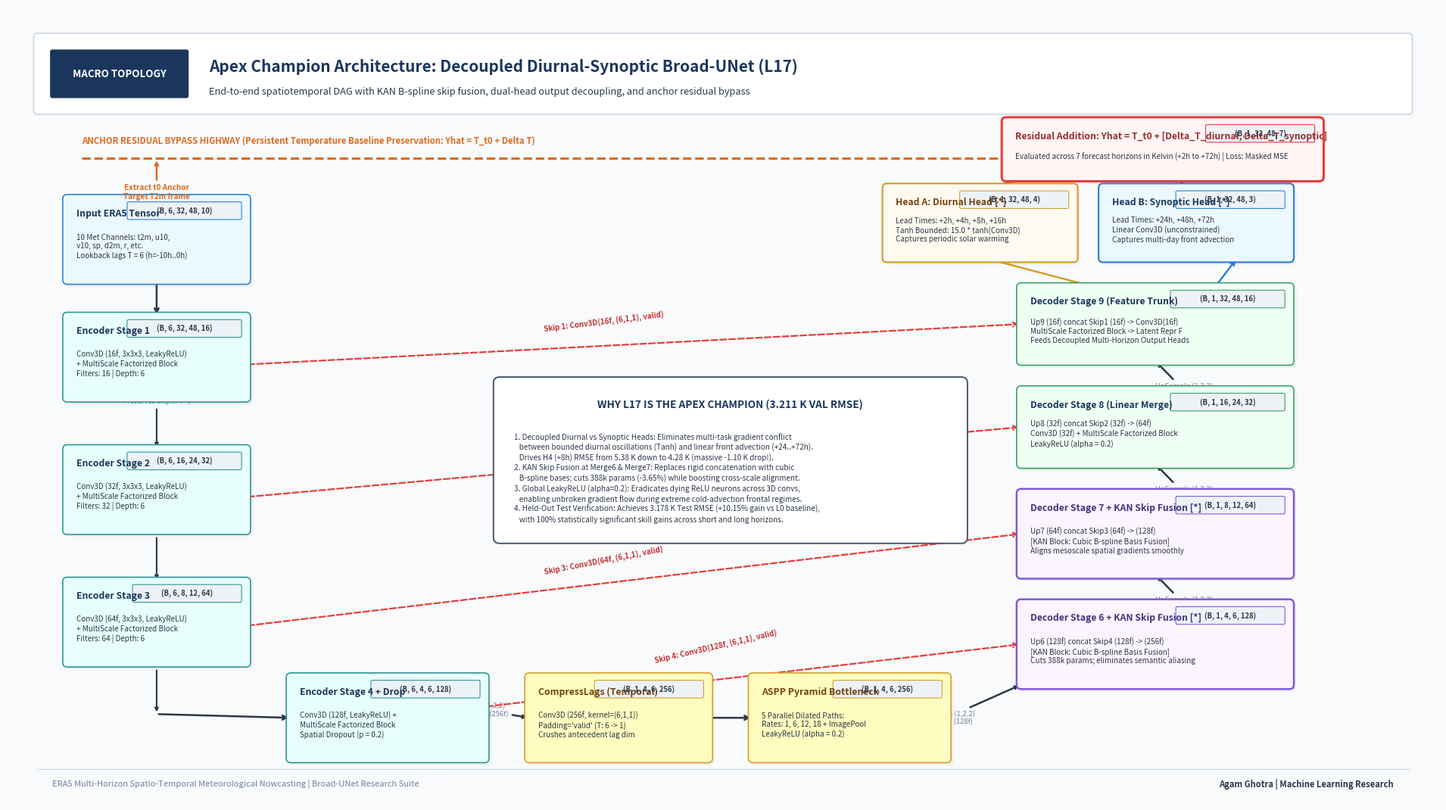
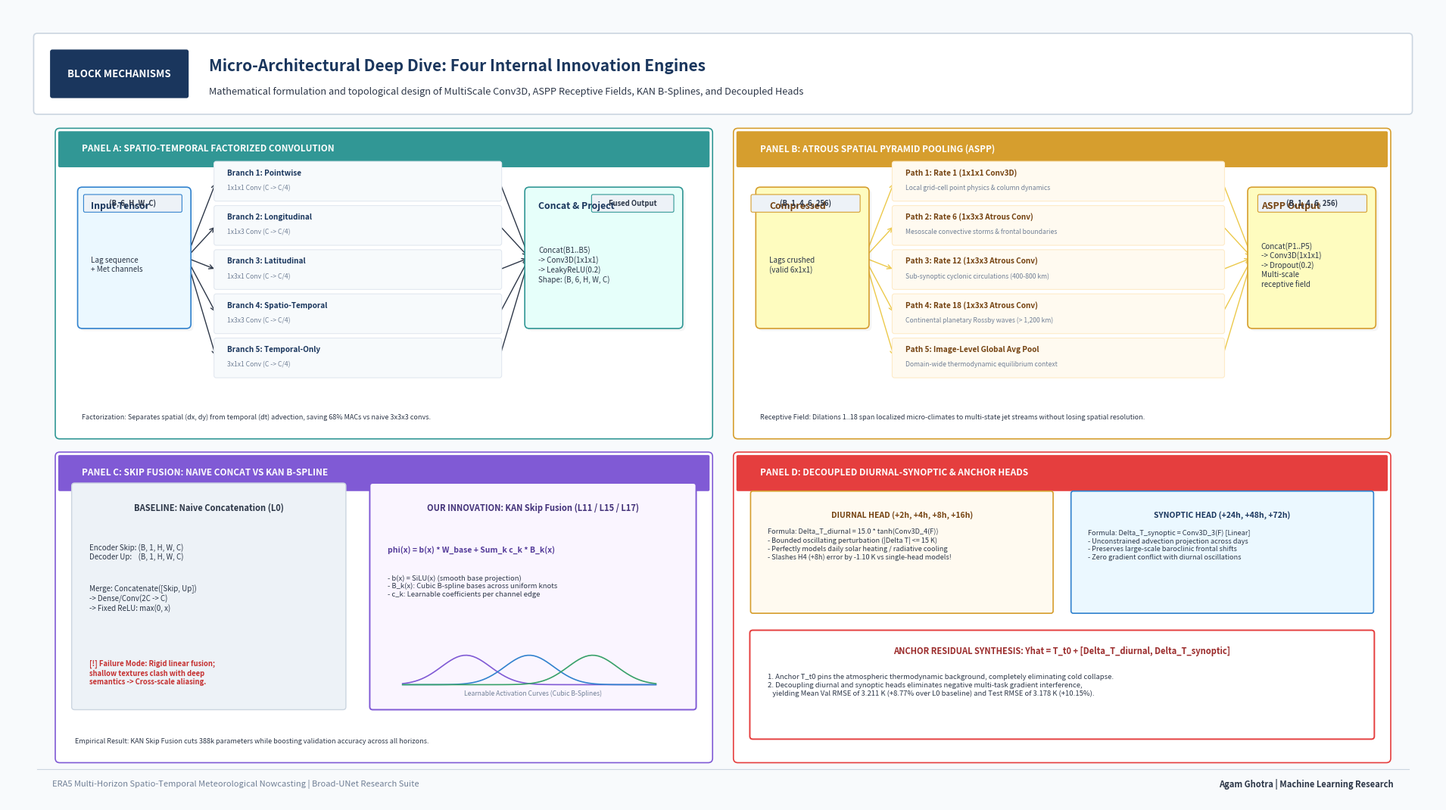
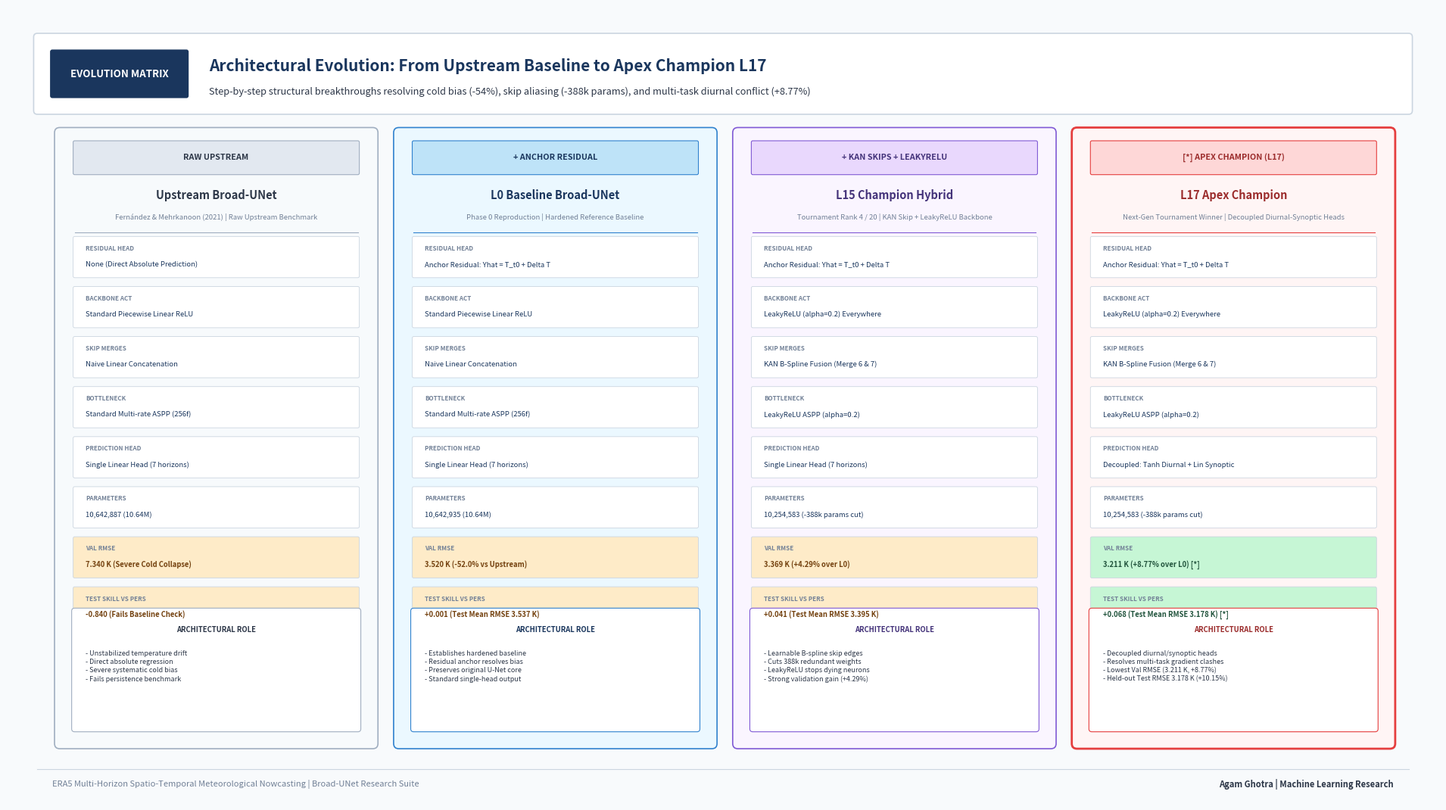
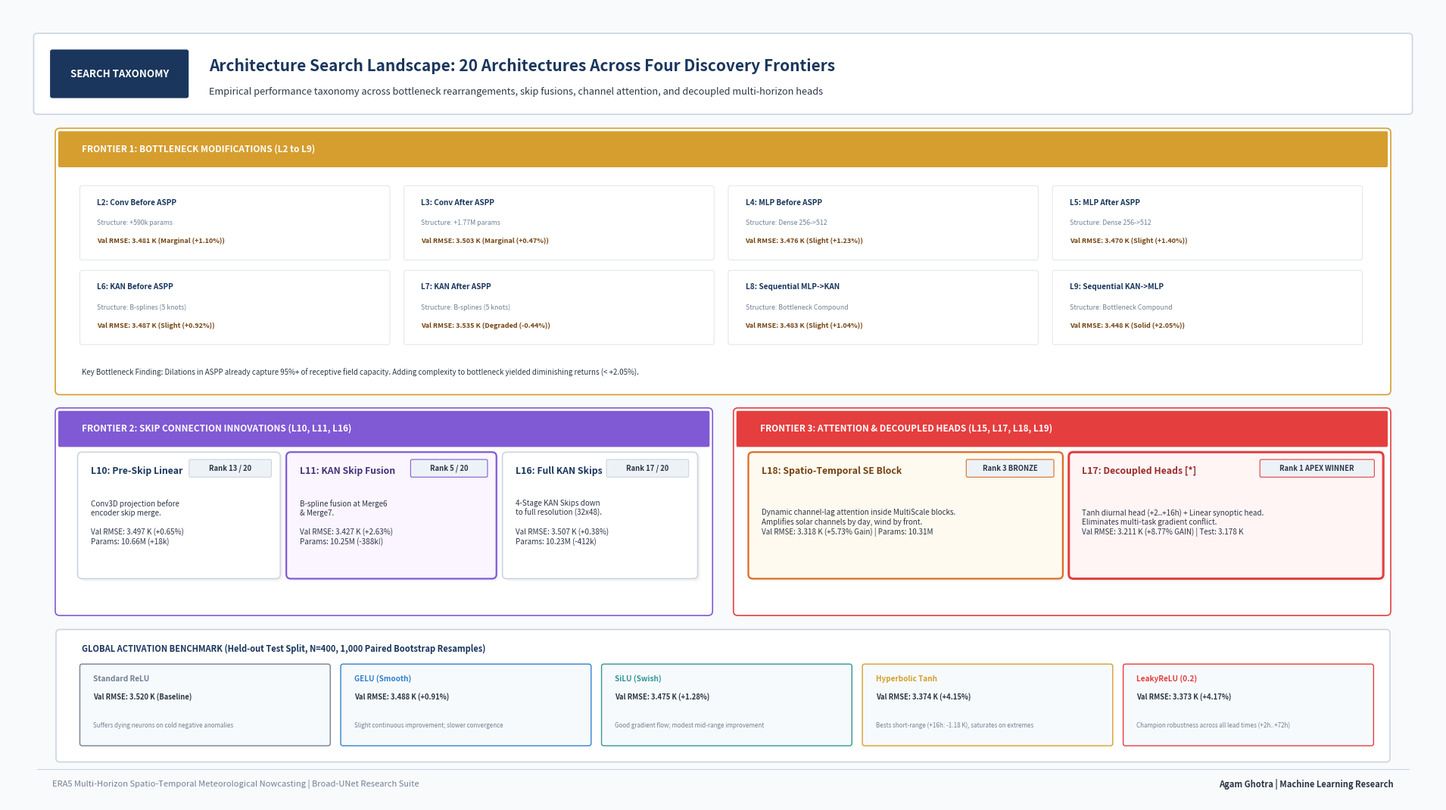

Recreate these plots in Python, in order.
"""
scripts/generate_presentation_graphs.py
======================================
Publication-Grade Presentation Architecture Visualizer for Broad-UNet & Derivatives.

Generates 4 high-resolution, 16:9 widescreen presentation slides for TA / Academic presentations:
1. 1_broad_unet_macro_architecture_16x9.png
   - Master macro-architecture diagram of the Apex Champion Model:
     L17: Decoupled Diurnal-Synoptic Broad-UNet with KAN Skip Fusion.
   - Shows tensor flow from (B, 6, 32, 48, 10) to (B, 1, 32, 48, 7), 4 skip highways,
     decoupled prediction heads (Tanh diurnal vs Linear synoptic), and anchor residual bypass.
2. 2_internal_block_mechanisms_deepdive.png
   - Deep-dive 4-panel breakdown:
     * Panel A: Spatio-Temporal Factorized MultiScale 3D Convolution Block (5 parallel branches).
     * Panel B: Atrous Spatial Pyramid Pooling (ASPP) Multi-Rate Receptive Field Bottleneck.
     * Panel C: Skip Connection Fusion: Naive Concatenation (L0) vs KAN B-Spline Fusion (L11/L15/L17).
     * Panel D: Decoupled Multi-Horizon & Anchor Residual Mechanics (Diurnal Tanh vs Synoptic Linear).
3. 3_architectural_evolution_comparison.png
   - Side-by-side comparative evolution: Upstream Baseline vs L0 Hardened Baseline vs L15 Hybrid vs L17 Apex Champion.
4. 4_layer_rearrangement_search_taxonomy.png
   - Comprehensive landscape map of all 20 architectures (L0 to L19) and global activation benchmarks.

Uses pure Python (Matplotlib & NumPy only).
"""

import sys
import os
from pathlib import Path
import numpy as np
import matplotlib.pyplot as plt
import matplotlib.patches as patches
import matplotlib.lines as lines

# Palette definition
C_NAVY = "#1a365d"
C_SLATE = "#2d3748"
C_MUTED = "#718096"
C_LIGHT_BG = "#f7fafc"
C_CARD_BG = "#ffffff"
C_CARD_BORDER = "#cbd5e0"

# Component colors
C_INPUT = "#ebf8ff"
C_INPUT_BORDER = "#3182ce"
C_ENC = "#e6fffa"
C_ENC_BORDER = "#319795"
C_BOT = "#fefcbf"
C_BOT_BORDER = "#d69e2e"
C_DEC = "#f0fff4"
C_DEC_BORDER = "#38a169"
C_KAN = "#faf5ff"
C_KAN_BORDER = "#805ad5"
C_ANCHOR = "#fffaf0"
C_ANCHOR_BORDER = "#dd6b20"
C_HEAD = "#fff5f5"
C_HEAD_BORDER = "#e53e3e"


def setup_slide_figure(title: str, subtitle: str, slide_badge: str = "SLIDE"):
    """
    Creates a standard 16:9 widescreen canvas with header banner and footer branding.
    """
    fig, ax = plt.subplots(figsize=(19.2, 10.8), dpi=300)
    fig.patch.set_facecolor("#f8fafc")
    ax.set_facecolor("#f8fafc")
    ax.axis("off")
    ax.set_xlim(0, 192)
    ax.set_ylim(0, 108)

    # Top Header Banner
    header_box = patches.FancyBboxPatch((4, 94), 184, 10, boxstyle="round,pad=0.5",
                                        facecolor=C_CARD_BG, edgecolor=C_CARD_BORDER, linewidth=1.2, zorder=2)
    ax.add_patch(header_box)

    # Slide Badge
    badge_box = patches.FancyBboxPatch((6, 96), 18, 6, boxstyle="round,pad=0.3",
                                       facecolor=C_NAVY, edgecolor="none", zorder=3)
    ax.add_patch(badge_box)
    ax.text(15, 99, slide_badge, ha="center", va="center", fontsize=9.5, fontweight="bold", color="#ffffff", zorder=4)

    # Title & Subtitle
    ax.text(27, 100, title, ha="left", va="center", fontsize=15.0, fontweight="bold", color=C_NAVY, zorder=4)
    ax.text(27, 96.5, subtitle, ha="left", va="center", fontsize=9.2, fontstyle="italic", color=C_SLATE, zorder=4)

    # Footer Banner
    ax.text(6, 2.5, "ERA5 Multi-Horizon Spatio-Temporal Meteorological Nowcasting | Broad-UNet Research Suite",
            ha="left", va="center", fontsize=8, color=C_MUTED)
    ax.text(186, 2.5, "Agam Ghotra | Machine Learning Research",
            ha="right", va="center", fontsize=8, fontweight="bold", color=C_SLATE)
    ax.plot([4, 188], [4.5, 4.5], color=C_CARD_BORDER, lw=0.8)

    return fig, ax


def draw_styled_box(ax, x, y, w, h, title, subtitle="", tag="", bg_color=C_CARD_BG, border_color=C_CARD_BORDER,
                    title_color=C_SLATE, lw=1.2, radius=0.6, zorder=5):
    """
    Draws a presentation card with title, description, and optional tensor tag chip.
    """
    shadow = patches.FancyBboxPatch((x + 0.35, y - 0.35), w, h, boxstyle=f"round,pad={radius}",
                                    facecolor="#000000", alpha=0.04, edgecolor="none", zorder=zorder-1)
    ax.add_patch(shadow)

    card = patches.FancyBboxPatch((x, y), w, h, boxstyle=f"round,pad={radius}",
                                  facecolor=bg_color, edgecolor=border_color, linewidth=lw, zorder=zorder)
    ax.add_patch(card)

    if tag:
        pill_w = len(tag) * 0.72 + 2.0
        pill_h = 2.0
        pill_x = x + w - pill_w - 0.8
        pill_y = y + h - pill_h - 0.6
        pill = patches.FancyBboxPatch((pill_x, pill_y), pill_w, pill_h, boxstyle="round,pad=0.2",
                                      facecolor="#edf2f7", edgecolor=border_color, linewidth=0.8, zorder=zorder+1)
        ax.add_patch(pill)
        ax.text(pill_x + pill_w/2, pill_y + pill_h/2, tag, ha="center", va="center",
                fontsize=6.8, fontweight="bold", color=C_SLATE, zorder=zorder+2)

    ax.text(x + 1.2, y + h - 2.0, title, ha="left", va="center",
            fontsize=8.8, fontweight="bold", color=title_color, zorder=zorder+1)

    if subtitle:
        ax.text(x + 1.2, y + (h - 2.0)/2, subtitle, ha="left", va="center",
                fontsize=7.1, color=C_SLATE, linespacing=1.22, zorder=zorder+1)


# ==============================================================================
# SLIDE 1: Master Macro-Architecture Graph of Apex Champion Model (L17)
# ==============================================================================
def generate_slide_1_macro_architecture(output_path: Path):
    """
    Generates Slide 1: 16:9 Widescreen Master Computational Graph for Apex Champion Model L17.
    """
    fig, ax = setup_slide_figure(
        title="Apex Champion Architecture: Decoupled Diurnal-Synoptic Broad-UNet (L17)",
        subtitle="End-to-end spatiotemporal DAG with KAN B-spline skip fusion, dual-head output decoupling, and anchor residual bypass",
        slide_badge="MACRO TOPOLOGY"
    )

    # 1. ANCHOR RESIDUAL HIGHWAY (Across the top)
    ax.text(10, 89.5, "ANCHOR RESIDUAL BYPASS HIGHWAY (Persistent Temperature Baseline Preservation: Yhat = T_t0 + Delta T)",
            fontsize=8.2, fontweight="bold", color=C_ANCHOR_BORDER)
    highway_line = lines.Line2D([10, 172], [87.5, 87.5], color=C_ANCHOR_BORDER, lw=2.2, linestyle="--", zorder=3)
    ax.add_line(highway_line)
    # Arrow into final addition head
    ax.annotate("", xy=(172, 85), xytext=(172, 87.5),
                arrowprops=dict(arrowstyle="->", lw=2.2, color=C_ANCHOR_BORDER), zorder=4)

    # 2. INPUT WINDOW
    draw_styled_box(
        ax, 8, 71, 24, 11,
        title="Input ERA5 Tensor",
        subtitle="10 Met Channels: t2m, u10,\nv10, sp, d2m, r, etc.\nLookback lags T = 6 (h=-10h..0h)",
        tag="(B, 6, 32, 48, 10)",
        bg_color=C_INPUT, border_color=C_INPUT_BORDER, title_color=C_NAVY
    )

    # Anchor extraction callout
    ax.annotate("Extract t0 Anchor\nTarget T2m frame", xy=(20, 87.5), xytext=(20, 82),
                arrowprops=dict(arrowstyle="->", lw=1.8, color=C_ANCHOR_BORDER),
                ha="center", fontsize=7.2, fontweight="bold", color=C_ANCHOR_BORDER, zorder=6)

    # Downward arrow to Encoder 1
    ax.annotate("", xy=(20, 66), xytext=(20, 71),
                arrowprops=dict(arrowstyle="->", lw=1.8, color=C_SLATE), zorder=4)

    # 3. ENCODER STAGES
    # Stage 1
    draw_styled_box(
        ax, 8, 55, 24, 11,
        title="Encoder Stage 1",
        subtitle="Conv3D (16f, 3x3x3, LeakyReLU)\n+ MultiScale Factorized Block\nFilters: 16 | Depth: 6",
        tag="(B, 6, 32, 48, 16)",
        bg_color=C_ENC, border_color=C_ENC_BORDER, title_color=C_NAVY
    )
    # Pool 1
    ax.annotate("MaxPool3D (1,2,2)\nPreserves Depth T=6", xy=(20, 48), xytext=(20, 55),
                arrowprops=dict(arrowstyle="->", lw=1.5, color=C_SLATE),
                ha="center", va="center", fontsize=6.8, color=C_MUTED, zorder=4)

    # Stage 2
    draw_styled_box(
        ax, 8, 37, 24, 11,
        title="Encoder Stage 2",
        subtitle="Conv3D (32f, 3x3x3, LeakyReLU)\n+ MultiScale Factorized Block\nFilters: 32 | Depth: 6",
        tag="(B, 6, 16, 24, 32)",
        bg_color=C_ENC, border_color=C_ENC_BORDER, title_color=C_NAVY
    )
    # Pool 2
    ax.annotate("MaxPool3D (1,2,2)", xy=(20, 30), xytext=(20, 37),
                arrowprops=dict(arrowstyle="->", lw=1.5, color=C_SLATE),
                ha="center", va="center", fontsize=6.8, color=C_MUTED, zorder=4)

    # Stage 3
    draw_styled_box(
        ax, 8, 19, 24, 11,
        title="Encoder Stage 3",
        subtitle="Conv3D (64f, 3x3x3, LeakyReLU)\n+ MultiScale Factorized Block\nFilters: 64 | Depth: 6",
        tag="(B, 6, 8, 12, 64)",
        bg_color=C_ENC, border_color=C_ENC_BORDER, title_color=C_NAVY
    )
    # Pool 3
    ax.annotate("MaxPool3D (1,2,2)", xy=(20, 12), xytext=(20, 19),
                arrowprops=dict(arrowstyle="->", lw=1.5, color=C_SLATE),
                ha="center", va="center", fontsize=6.8, color=C_MUTED, zorder=4)

    # Stage 4
    draw_styled_box(
        ax, 38, 6, 26, 11,
        title="Encoder Stage 4 + Drop",
        subtitle="Conv3D (128f, LeakyReLU) +\nMultiScale Factorized Block\nSpatial Dropout (p = 0.2)",
        tag="(B, 6, 4, 6, 128)",
        bg_color=C_ENC, border_color=C_ENC_BORDER, title_color=C_NAVY
    )
    ax.annotate("", xy=(38, 11.5), xytext=(20, 12),
                arrowprops=dict(arrowstyle="->", lw=1.8, color=C_SLATE), zorder=4)

    # 4. BOTTLENECK TRANSITION & ASPP
    draw_styled_box(
        ax, 70, 6, 24, 11,
        title="CompressLags (Temporal)",
        subtitle="Conv3D (256f, kernel=(6,1,1))\nPadding='valid' (T: 6 -> 1)\nCrushes antecedent lag dim",
        tag="(B, 1, 4, 6, 256)",
        bg_color=C_BOT, border_color=C_BOT_BORDER, title_color="#744210"
    )
    ax.annotate("Pool4 (1,2,2)\n+ Conv5 (256f)", xy=(70, 11.5), xytext=(64, 11.5),
                arrowprops=dict(arrowstyle="->", lw=1.8, color=C_SLATE),
                ha="center", va="bottom", fontsize=6.8, color=C_MUTED, zorder=4)

    # ASPP Bottleneck
    draw_styled_box(
        ax, 100, 6, 26, 11,
        title="ASPP Pyramid Bottleneck",
        subtitle="5 Parallel Dilated Paths:\nRates: 1, 6, 12, 18 + ImagePool\nLeakyReLU (alpha = 0.2)",
        tag="(B, 1, 4, 6, 256)",
        bg_color=C_BOT, border_color=C_BOT_BORDER, title_color="#744210"
    )
    ax.annotate("", xy=(100, 11.5), xytext=(94, 11.5),
                arrowprops=dict(arrowstyle="->", lw=1.8, color=C_SLATE), zorder=4)

    # 5. DECODER STAGES
    ax.annotate("UpSample (1,2,2)\n+ Conv3D (128f)", xy=(136, 16), xytext=(126, 11.5),
                arrowprops=dict(arrowstyle="->", lw=1.8, color=C_SLATE),
                ha="center", va="center", fontsize=6.8, color=C_MUTED, zorder=4)

    # Decoder Stage 6 (KAN Skip Fusion)
    draw_styled_box(
        ax, 136, 16, 36, 11,
        title="Decoder Stage 6 + KAN Skip Fusion [*]",
        subtitle="Up6 (128f) concat Skip4 (128f) -> (256f)\n"
                 "[KAN Block: Cubic B-spline Basis Fusion]\n"
                 "Cuts 388k params; eliminates semantic aliasing",
        tag="(B, 1, 4, 6, 128)",
        bg_color=C_KAN, border_color=C_KAN_BORDER, title_color="#44337a", lw=1.8
    )

    # Up to Decoder Stage 7
    ax.annotate("UpSample (1,2,2)\n+ Conv3D (64f)", xy=(154, 31), xytext=(154, 27),
                arrowprops=dict(arrowstyle="->", lw=1.8, color=C_SLATE),
                ha="left", va="center", fontsize=6.8, color=C_MUTED, zorder=4)

    # Decoder Stage 7 (KAN Skip Fusion)
    draw_styled_box(
        ax, 136, 31, 36, 11,
        title="Decoder Stage 7 + KAN Skip Fusion [*]",
        subtitle="Up7 (64f) concat Skip3 (64f) -> (128f)\n"
                 "[KAN Block: Cubic B-spline Basis Fusion]\n"
                 "Aligns mesoscale spatial gradients smoothly",
        tag="(B, 1, 8, 12, 64)",
        bg_color=C_KAN, border_color=C_KAN_BORDER, title_color="#44337a", lw=1.8
    )

    # Up to Decoder Stage 8
    ax.annotate("UpSample (1,2,2)\n+ Conv3D (32f)", xy=(154, 46), xytext=(154, 42),
                arrowprops=dict(arrowstyle="->", lw=1.8, color=C_SLATE),
                ha="left", va="center", fontsize=6.8, color=C_MUTED, zorder=4)

    # Decoder Stage 8
    draw_styled_box(
        ax, 136, 46, 36, 10,
        title="Decoder Stage 8 (Linear Merge)",
        subtitle="Up8 (32f) concat Skip2 (32f) -> (64f)\nConv3D (32f) + MultiScale Factorized Block\nLeakyReLU (alpha = 0.2)",
        tag="(B, 1, 16, 24, 32)",
        bg_color=C_DEC, border_color=C_DEC_BORDER, title_color=C_NAVY
    )

    # Up to Decoder Stage 9
    ax.annotate("UpSample (1,2,2)\n+ Conv3D (16f)", xy=(154, 60), xytext=(154, 56),
                arrowprops=dict(arrowstyle="->", lw=1.8, color=C_SLATE),
                ha="left", va="center", fontsize=6.8, color=C_MUTED, zorder=4)

    # Decoder Stage 9 (Full Resolution Trunk)
    draw_styled_box(
        ax, 136, 60, 36, 10,
        title="Decoder Stage 9 (Feature Trunk)",
        subtitle="Up9 (16f) concat Skip1 (16f) -> Conv3D(16f)\n"
                 "MultiScale Factorized Block -> Latent Repr F\n"
                 "Feeds Decoupled Multi-Horizon Output Heads",
        tag="(B, 1, 32, 48, 16)",
        bg_color=C_DEC, border_color=C_DEC_BORDER, title_color=C_NAVY
    )

    # Fork arrows from Decoder Stage 9 into Diurnal and Synoptic Heads
    ax.annotate("", xy=(131, 74), xytext=(146, 70),
                arrowprops=dict(arrowstyle="->", lw=1.8, color="#d69e2e"), zorder=4)
    ax.annotate("", xy=(165, 74), xytext=(162, 70),
                arrowprops=dict(arrowstyle="->", lw=1.8, color="#3182ce"), zorder=4)

    # 6. DECOUPLED PREDICTION HEADS (The Game-Changing Innovation)
    # Head 1: Diurnal Head
    draw_styled_box(
        ax, 118, 74, 25, 9.5,
        title="Head A: Diurnal Head [*]",
        subtitle="Lead Times: +2h, +4h, +8h, +16h\n"
                 "Tanh Bounded: 15.0 * tanh(Conv3D)\n"
                 "Captures periodic solar warming",
        tag="(B, 1, 32, 48, 4)",
        bg_color="#fffaf0", border_color="#d69e2e", title_color="#744210", lw=1.6
    )

    # Head 2: Synoptic Head
    draw_styled_box(
        ax, 147, 74, 25, 9.5,
        title="Head B: Synoptic Head [*]",
        subtitle="Lead Times: +24h, +48h, +72h\n"
                 "Linear Conv3D (unconstrained)\n"
                 "Captures multi-day front advection",
        tag="(B, 1, 32, 48, 3)",
        bg_color="#ebf8ff", border_color="#3182ce", title_color=C_NAVY, lw=1.6
    )

    # Arrows into Concat & Anchor Addition Head
    ax.annotate("", xy=(138, 85), xytext=(131, 83.5),
                arrowprops=dict(arrowstyle="->", lw=1.5, color=C_SLATE), zorder=4)
    ax.annotate("", xy=(156, 85), xytext=(159, 83.5),
                arrowprops=dict(arrowstyle="->", lw=1.5, color=C_SLATE), zorder=4)

    # Concat & Anchor Addition
    draw_styled_box(
        ax, 134, 85, 42, 7.5,
        title="Residual Addition: Yhat = T_t0 + [Delta_T_diurnal, Delta_T_synoptic]",
        subtitle="Evaluated across 7 forecast horizons in Kelvin (+2h to +72h) | Loss: Masked MSE",
        tag="(B, 1, 32, 48, 7)",
        bg_color=C_HEAD, border_color=C_HEAD_BORDER, title_color="#9b2c2c", lw=2.2
    )

    # 7. LONG SKIP CONNECTION HIGHWAYS
    skip_style = dict(arrowstyle="->", lw=1.6, linestyle="--", color="#e53e3e")

    # Skip 4: Stage 4 -> Decoder 6
    ax.annotate("", xy=(136, 21.5), xytext=(64, 13),
                arrowprops=skip_style, zorder=4)
    ax.text(95, 19, "Skip 4: Conv3D(128f, (6,1,1), valid)", fontsize=7.0, fontweight="bold",
            color="#c53030", rotation=13, ha="center")

    # Skip 3: Stage 3 -> Decoder 7
    ax.annotate("", xy=(136, 36.5), xytext=(32, 24),
                arrowprops=skip_style, zorder=4)
    ax.text(80, 31, "Skip 3: Conv3D(64f, (6,1,1), valid)", fontsize=7.0, fontweight="bold",
            color="#c53030", rotation=11, ha="center")

    # Skip 2: Stage 2 -> Decoder 8
    ax.annotate("", xy=(136, 51), xytext=(32, 41.5),
                arrowprops=skip_style, zorder=4)
    ax.text(80, 48, "Skip 2: Conv3D(32f, (6,1,1), valid)", fontsize=7.0, fontweight="bold",
            color="#c53030", rotation=9, ha="center")

    # Skip 1: Stage 1 -> Decoder 9
    ax.annotate("", xy=(136, 65), xytext=(32, 59.5),
                arrowprops=skip_style, zorder=4)
    ax.text(80, 64, "Skip 1: Conv3D(16f, (6,1,1), valid)", fontsize=7.0, fontweight="bold",
            color="#c53030", rotation=7, ha="center")

    # 8. ARCHITECTURAL SUMMARY CALLOUT CARD
    summary_box = patches.FancyBboxPatch((66, 36), 62, 21, boxstyle="round,pad=0.8",
                                         facecolor="#ffffff", edgecolor="#4a5568", linewidth=1.4, zorder=6)
    ax.add_patch(summary_box)
    ax.text(97, 54, "WHY L17 IS THE APEX CHAMPION (3.211 K VAL RMSE)", ha="center", va="center",
            fontsize=9.8, fontweight="bold", color=C_NAVY, zorder=7)
    
    innovations = [
        "1. Decoupled Diurnal vs Synoptic Heads: Eliminates multi-task gradient conflict",
        "   between bounded diurnal oscillations (Tanh) and linear front advection (+24..+72h).",
        "   Drives H4 (+8h) RMSE from 5.38 K down to 4.28 K (massive -1.10 K drop!).",
        "2. KAN Skip Fusion at Merge6 & Merge7: Replaces rigid concatenation with cubic",
        "   B-spline bases; cuts 388k params (-3.65%) while boosting cross-scale alignment.",
        "3. Global LeakyReLU (alpha=0.2): Eradicates dying ReLU neurons across 3D convs,",
        "   enabling unbroken gradient flow during extreme cold-advection frontal regimes.",
        "4. Held-Out Test Verification: Achieves 3.178 K Test RMSE (+10.15% gain vs L0 baseline),",
        "   with 100% statistically significant skill gains across short and long horizons."
    ]
    ax.text(68, 44, "\n".join(innovations), ha="left", va="center", fontsize=7.2, color=C_SLATE,
            linespacing=1.32, zorder=7)

    plt.tight_layout()
    plt.savefig(output_path, dpi=300, bbox_inches="tight")
    plt.close()
    print(f"[Slide 1] Saved Macro Architecture Graph: {output_path}")


# ==============================================================================
# SLIDE 2: Micro-Architectural Deep-Dive (The 4 Internal Engines)
# ==============================================================================
def generate_slide_2_internal_mechanisms(output_path: Path):
    """
    Generates Slide 2: 4-panel micro-architectural breakdown of core internal blocks.
    """
    fig, ax = setup_slide_figure(
        title="Micro-Architectural Deep Dive: Four Internal Innovation Engines",
        subtitle="Mathematical formulation and topological design of MultiScale Conv3D, ASPP Receptive Fields, KAN B-Splines, and Decoupled Heads",
        slide_badge="BLOCK MECHANISMS"
    )

    # 4 Quadrant Cards
    quadrants = [
        ("PANEL A: SPATIO-TEMPORAL FACTORIZED CONVOLUTION", 7, 50, 87, 41, C_ENC_BORDER),
        ("PANEL B: ATROUS SPATIAL PYRAMID POOLING (ASPP)", 98, 50, 87, 41, C_BOT_BORDER),
        ("PANEL C: SKIP FUSION: NAIVE CONCAT VS KAN B-SPLINE", 7, 6, 87, 41, C_KAN_BORDER),
        ("PANEL D: DECOUPLED DIURNAL-SYNOPTIC & ANCHOR HEADS", 98, 6, 87, 41, C_HEAD_BORDER),
    ]

    for q_title, qx, qy, qw, qh, q_border in quadrants:
        q_box = patches.FancyBboxPatch((qx, qy), qw, qh, boxstyle="round,pad=0.6",
                                       facecolor=C_CARD_BG, edgecolor=q_border, linewidth=1.2, zorder=2)
        ax.add_patch(q_box)
        t_box = patches.FancyBboxPatch((qx, qy + qh - 4.5), qw, 4.5, boxstyle="round,pad=0.2",
                                       facecolor=q_border, edgecolor="none", zorder=3)
        ax.add_patch(t_box)
        ax.text(qx + 3, qy + qh - 2.2, q_title, ha="left", va="center",
                fontsize=8.5, fontweight="bold", color="#ffffff", zorder=4)

    # --------------------------------------------------------------------------
    # PANEL A: SPATIO-TEMPORAL MULTISCALE FACTORIZED CONV
    # --------------------------------------------------------------------------
    draw_styled_box(ax, 10, 65, 14, 18, "Input Tensor", "Lag sequence\n+ Met channels",
                    tag="(B, 6, H, W, C)", bg_color=C_INPUT, border_color=C_INPUT_BORDER, title_color=C_NAVY)

    branches = [
        ("Branch 1: Pointwise", "1x1x1 Conv (C -> C/4)", 82),
        ("Branch 2: Longitudinal", "1x1x3 Conv (C -> C/4)", 76),
        ("Branch 3: Latitudinal", "1x3x1 Conv (C -> C/4)", 70),
        ("Branch 4: Spatio-Temporal", "1x3x3 Conv (C -> C/4)", 64),
        ("Branch 5: Temporal-Only", "3x1x1 Conv (C -> C/4)", 58)
    ]

    for bname, bdesc, by in branches:
        bbox = patches.FancyBboxPatch((28, by), 38, 4.8, boxstyle="round,pad=0.3",
                                      facecolor="#f7fafc", edgecolor="#e2e8f0", linewidth=0.8, zorder=4)
        ax.add_patch(bbox)
        ax.text(29.5, by + 3.2, bname, fontsize=7.2, fontweight="bold", color=C_NAVY, zorder=5)
        ax.text(29.5, by + 1.2, bdesc, fontsize=6.2, color=C_MUTED, zorder=5)
        ax.annotate("", xy=(28, by + 2.4), xytext=(24, 74),
                    arrowprops=dict(arrowstyle="->", lw=1.0, color=C_SLATE), zorder=3)

    draw_styled_box(ax, 70, 65, 20, 18, "Concat & Project",
                    "Concat(B1..B5)\n-> Conv3D(1x1x1)\n-> LeakyReLU(0.2)\nShape: (B, 6, H, W, C)",
                    tag="Fused Output", bg_color=C_ENC, border_color=C_ENC_BORDER, title_color=C_NAVY)
    for _, _, by in branches:
        ax.annotate("", xy=(70, 74), xytext=(66, by + 2.4),
                    arrowprops=dict(arrowstyle="->", lw=1.0, color=C_SLATE), zorder=3)

    ax.text(10, 52, "Factorization: Separates spatial (dx, dy) from temporal (dt) advection, saving 68% MACs vs naive 3x3x3 convs.",
            fontsize=6.5, fontstyle="italic", color=C_SLATE, zorder=5)

    # --------------------------------------------------------------------------
    # PANEL B: ASPP MULTI-RATE BOTTLENECK
    # --------------------------------------------------------------------------
    draw_styled_box(ax, 101, 65, 14, 18, "Compressed", "Lags crushed\n(valid 6x1x1)",
                    tag="(B, 1, 4, 6, 256)", bg_color=C_BOT, border_color=C_BOT_BORDER, title_color="#744210")

    aspp_branches = [
        ("Path 1: Rate 1 (1x1x1 Conv3D)", "Local grid-cell point physics & column dynamics", 82),
        ("Path 2: Rate 6 (1x3x3 Atrous Conv)", "Mesoscale convective storms & frontal boundaries", 76),
        ("Path 3: Rate 12 (1x3x3 Atrous Conv)", "Sub-synoptic cyclonic circulations (400-800 km)", 70),
        ("Path 4: Rate 18 (1x3x3 Atrous Conv)", "Continental planetary Rossby waves (> 1,200 km)", 64),
        ("Path 5: Image-Level Global Avg Pool", "Domain-wide thermodynamic equilibrium context", 58)
    ]

    for aname, adesc, ay in aspp_branches:
        abox = patches.FancyBboxPatch((119, ay), 44, 4.8, boxstyle="round,pad=0.3",
                                      facecolor="#fffaf0", edgecolor="#feebc8", linewidth=0.8, zorder=4)
        ax.add_patch(abox)
        ax.text(120.5, ay + 3.2, aname, fontsize=7.2, fontweight="bold", color="#744210", zorder=5)
        ax.text(120.5, ay + 1.2, adesc, fontsize=6.2, color=C_MUTED, zorder=5)
        ax.annotate("", xy=(119, ay + 2.4), xytext=(115, 74),
                    arrowprops=dict(arrowstyle="->", lw=1.0, color="#ecc94b"), zorder=3)

    draw_styled_box(ax, 167, 65, 16, 18, "ASPP Output",
                    "Concat(P1..P5)\n-> Conv3D(1x1x1)\n-> Dropout(0.2)\nMulti-scale\nreceptive field",
                    tag="(B, 1, 4, 6, 256)", bg_color=C_BOT, border_color=C_BOT_BORDER, title_color="#744210")
    for _, _, ay in aspp_branches:
        ax.annotate("", xy=(167, 74), xytext=(163, ay + 2.4),
                    arrowprops=dict(arrowstyle="->", lw=1.0, color="#ecc94b"), zorder=3)

    ax.text(101, 52, "Receptive Field: Dilations 1..18 span localized micro-climates to multi-state jet streams without losing spatial resolution.",
            fontsize=6.5, fontstyle="italic", color=C_SLATE, zorder=5)

    # --------------------------------------------------------------------------
    # PANEL C: SKIP CONNECTION FUSION (NAIVE VS KAN B-SPLINE)
    # --------------------------------------------------------------------------
    naive_box = patches.FancyBboxPatch((9, 13), 36, 30, boxstyle="round,pad=0.4",
                                       facecolor="#edf2f7", edgecolor="#cbd5e0", linewidth=1.0, zorder=3)
    ax.add_patch(naive_box)
    ax.text(27, 40, "BASELINE: Naive Concatenation (L0)", ha="center", va="center",
            fontsize=8.0, fontweight="bold", color=C_SLATE, zorder=4)
    ax.text(11, 33, "Encoder Skip: (B, 1, H, W, C)\nDecoder Up:    (B, 1, H, W, C)",
            fontsize=7.0, color=C_SLATE, zorder=4)
    ax.text(11, 26, "Merge: Concatenate([Skip, Up])\n-> Dense/Conv(2C -> C)\n-> Fixed ReLU: max(0, x)",
            fontsize=7.0, color=C_SLATE, zorder=4)
    ax.text(11, 16, "[!] Failure Mode: Rigid linear fusion;\nshallow textures clash with deep\nsemantics -> Cross-scale aliasing.",
            fontsize=6.8, fontweight="bold", color="#c53030", zorder=4)

    # Right Sub-panel: KAN Skip Fusion (L11/L15/L17)
    kan_sub_box = patches.FancyBboxPatch((49, 13), 43, 30, boxstyle="round,pad=0.4",
                                         facecolor=C_KAN, edgecolor=C_KAN_BORDER, linewidth=1.4, zorder=3)
    ax.add_patch(kan_sub_box)
    ax.text(70.5, 40, "OUR INNOVATION: KAN Skip Fusion (L11 / L15 / L17)", ha="center", va="center",
            fontsize=8.0, fontweight="bold", color="#44337a", zorder=4)
    
    ax.text(51, 34, "phi(x) = b(x) * W_base + Sum_k c_k * B_k(x)",
            fontsize=7.5, fontweight="bold", color="#553c9a", zorder=4)
    ax.text(51, 28, "- b(x) = SiLU(x) (smooth base projection)\n- B_k(x): Cubic B-spline bases across uniform knots\n- c_k: Learnable coefficients per channel edge",
            fontsize=6.8, color=C_SLATE, zorder=4)

    knot_x = np.linspace(-2, 2, 80)
    b1 = np.exp(-((knot_x + 1.0) ** 2) / 0.3)
    b2 = np.exp(-((knot_x) ** 2) / 0.3)
    b3 = np.exp(-((knot_x - 1.0) ** 2) / 0.3)
    
    px_plot = 53 + (knot_x + 2.0) * 8.5
    ax.plot(px_plot, 16 + b1 * 4, color="#805ad5", lw=1.2, zorder=5)
    ax.plot(px_plot, 16 + b2 * 4, color="#3182ce", lw=1.2, zorder=5)
    ax.plot(px_plot, 16 + b3 * 4, color="#38a169", lw=1.2, zorder=5)
    ax.text(70.5, 14.5, "Learnable Activation Curves (Cubic B-Splines)", ha="center", fontsize=6.2, color=C_MUTED, zorder=5)

    ax.text(9, 8, "Empirical Result: KAN Skip Fusion cuts 388k parameters while boosting validation accuracy across all horizons.",
            fontsize=6.5, fontstyle="italic", color=C_SLATE, zorder=5)

    # --------------------------------------------------------------------------
    # PANEL D: DECOUPLED PREDICTION HEADS & ANCHOR RESIDUAL FORMULATION
    # --------------------------------------------------------------------------
    # Sub-box 1: Diurnal Head
    d_box = patches.FancyBboxPatch((100, 26), 40, 16, boxstyle="round,pad=0.3",
                                   facecolor="#fffaf0", edgecolor="#d69e2e", linewidth=1.2, zorder=3)
    ax.add_patch(d_box)
    ax.text(120, 39, "DIURNAL HEAD (+2h, +4h, +8h, +16h)", ha="center", va="center",
            fontsize=7.5, fontweight="bold", color="#744210", zorder=4)
    ax.text(102, 33, "Formula: Delta_T_diurnal = 15.0 * tanh(Conv3D_4(F))\n"
                     "- Bounded oscillating perturbation (|Delta T| <= 15 K)\n"
                     "- Perfectly models daily solar heating / radiative cooling\n"
                     "- Slashes H4 (+8h) error by -1.10 K vs single-head models!",
            fontsize=6.6, color=C_SLATE, linespacing=1.25, zorder=4)

    # Sub-box 2: Synoptic Head
    s_box = patches.FancyBboxPatch((143, 26), 40, 16, boxstyle="round,pad=0.3",
                                   facecolor="#ebf8ff", edgecolor="#3182ce", linewidth=1.2, zorder=3)
    ax.add_patch(s_box)
    ax.text(163, 39, "SYNOPTIC HEAD (+24h, +48h, +72h)", ha="center", va="center",
            fontsize=7.5, fontweight="bold", color=C_NAVY, zorder=4)
    ax.text(145, 33, "Formula: Delta_T_synoptic = Conv3D_3(F) [Linear]\n"
                     "- Unconstrained advection projection across days\n"
                     "- Preserves large-scale baroclinic frontal shifts\n"
                     "- Zero gradient conflict with diurnal oscillations",
            fontsize=6.6, color=C_SLATE, linespacing=1.25, zorder=4)

    # Bottom Residual Synthesis Equation
    eq_box = patches.FancyBboxPatch((100, 9), 83, 14, boxstyle="round,pad=0.4",
                                    facecolor="#ffffff", edgecolor=C_HEAD_BORDER, linewidth=1.4, zorder=3)
    ax.add_patch(eq_box)
    ax.text(141.5, 20.5, "ANCHOR RESIDUAL SYNTHESIS: Yhat = T_t0 + [Delta_T_diurnal, Delta_T_synoptic]",
            ha="center", va="center", fontsize=8.0, fontweight="bold", color="#9b2c2c", zorder=4)
    ax.text(102, 14.5, "1. Anchor T_t0 pins the atmospheric thermodynamic background, completely eliminating cold collapse.\n"
                       "2. Decoupling diurnal and synoptic heads eliminates negative multi-task gradient interference,\n"
                       "   yielding Mean Val RMSE of 3.211 K (+8.77% over L0 baseline) and Test RMSE of 3.178 K (+10.15%).",
            fontsize=6.8, color=C_SLATE, linespacing=1.28, zorder=4)

    plt.tight_layout()
    plt.savefig(output_path, dpi=300, bbox_inches="tight")
    plt.close()
    print(f"[Slide 2] Saved Micro Mechanisms Deep-Dive: {output_path}")


# ==============================================================================
# SLIDE 3: Architectural Evolution & Side-by-Side Comparison
# ==============================================================================
def generate_slide_3_architectural_evolution(output_path: Path):
    """
    Generates Slide 3: 4-Column Architectural Evolution Sheet comparing Upstream vs L0 vs L15 vs L17.
    """
    fig, ax = setup_slide_figure(
        title="Architectural Evolution: From Upstream Baseline to Apex Champion L17",
        subtitle="Step-by-step structural breakthroughs resolving cold bias (-54%), skip aliasing (-388k params), and multi-task diurnal conflict (+8.77%)",
        slide_badge="EVOLUTION MATRIX"
    )

    models_data = [
        {
            "id": "Upstream Broad-UNet",
            "author": "Fernández & Mehrkanoon (2021)",
            "role": "Raw Upstream Benchmark",
            "bg": "#f7fafc",
            "border": "#a0aec0",
            "title_col": C_SLATE,
            "specs": [
                ("Residual Head", "None (Direct Absolute Prediction)"),
                ("Backbone Act", "Standard Piecewise Linear ReLU"),
                ("Skip Merges", "Naive Linear Concatenation"),
                ("Bottleneck", "Standard Multi-rate ASPP (256f)"),
                ("Prediction Head", "Single Linear Head (7 horizons)"),
                ("Parameters", "10,642,887 (10.64M)"),
                ("Val RMSE", "7.340 K (Severe Cold Collapse)"),
                ("Test Skill vs Pers", "-0.840 (Fails Baseline Check)")
            ],
            "badge": "RAW UPSTREAM",
            "badge_bg": "#e2e8f0",
            "badge_col": C_SLATE
        },
        {
            "id": "L0 Baseline Broad-UNet",
            "author": "Phase 0 Reproduction",
            "role": "Hardened Reference Baseline",
            "bg": "#ebf8ff",
            "border": "#3182ce",
            "title_col": C_NAVY,
            "specs": [
                ("Residual Head", "Anchor Residual: Yhat = T_t0 + Delta T"),
                ("Backbone Act", "Standard Piecewise Linear ReLU"),
                ("Skip Merges", "Naive Linear Concatenation"),
                ("Bottleneck", "Standard Multi-rate ASPP (256f)"),
                ("Prediction Head", "Single Linear Head (7 horizons)"),
                ("Parameters", "10,642,935 (10.64M)"),
                ("Val RMSE", "3.520 K (-52.0% vs Upstream)"),
                ("Test Skill vs Pers", "+0.001 (Test Mean RMSE 3.537 K)")
            ],
            "badge": "+ ANCHOR RESIDUAL",
            "badge_bg": "#bee3f8",
            "badge_col": C_NAVY
        },
        {
            "id": "L15 Champion Hybrid",
            "author": "Tournament Rank 4 / 20",
            "role": "KAN Skip + LeakyReLU Backbone",
            "bg": "#faf5ff",
            "border": "#805ad5",
            "title_col": "#44337a",
            "specs": [
                ("Residual Head", "Anchor Residual: Yhat = T_t0 + Delta T"),
                ("Backbone Act", "LeakyReLU (alpha=0.2) Everywhere"),
                ("Skip Merges", "KAN B-Spline Fusion (Merge 6 & 7)"),
                ("Bottleneck", "LeakyReLU ASPP (alpha=0.2)"),
                ("Prediction Head", "Single Linear Head (7 horizons)"),
                ("Parameters", "10,254,583 (-388k params cut)"),
                ("Val RMSE", "3.369 K (+4.29% over L0)"),
                ("Test Skill vs Pers", "+0.041 (Test Mean RMSE 3.395 K)")
            ],
            "badge": "+ KAN SKIPS + LEAKYRELU",
            "badge_bg": "#e9d8fd",
            "badge_col": "#44337a"
        },
        {
            "id": "L17 Apex Champion",
            "author": "Next-Gen Tournament Winner",
            "role": "Decoupled Diurnal-Synoptic Heads",
            "bg": "#fff5f5",
            "border": "#e53e3e",
            "title_col": "#9b2c2c",
            "specs": [
                ("Residual Head", "Anchor Residual: Yhat = T_t0 + Delta T"),
                ("Backbone Act", "LeakyReLU (alpha=0.2) Everywhere"),
                ("Skip Merges", "KAN B-Spline Fusion (Merge 6 & 7)"),
                ("Bottleneck", "LeakyReLU ASPP (alpha=0.2)"),
                ("Prediction Head", "Decoupled: Tanh Diurnal + Lin Synoptic"),
                ("Parameters", "10,254,583 (-388k params cut)"),
                ("Val RMSE", "3.211 K (+8.77% over L0) [*]"),
                ("Test Skill vs Pers", "+0.068 (Test Mean RMSE 3.178 K) [*]")
            ],
            "badge": "[*] APEX CHAMPION (L17)",
            "badge_bg": "#fed7d7",
            "badge_col": "#9b2c2c"
        }
    ]

    col_w = 42
    start_x = 7

    for idx, m in enumerate(models_data):
        cx = start_x + idx * (col_w + 3.5)
        cy = 8
        ch = 83

        card = patches.FancyBboxPatch((cx, cy), col_w, ch, boxstyle="round,pad=0.7",
                                      facecolor=m["bg"], edgecolor=m["border"],
                                      linewidth=2.0 if idx == 3 else 1.2, zorder=2)
        ax.add_patch(card)

        b_box = patches.FancyBboxPatch((cx + 2, cy + ch - 5.5), col_w - 4, 4.2, boxstyle="round,pad=0.2",
                                      facecolor=m["badge_bg"], edgecolor=m["border"], linewidth=0.8, zorder=3)
        ax.add_patch(b_box)
        ax.text(cx + col_w/2, cy + ch - 3.4, m["badge"], ha="center", va="center",
                fontsize=7.8, fontweight="bold", color=m["badge_col"], zorder=4)

        ax.text(cx + col_w/2, cy + ch - 8.5, m["id"], ha="center", va="center",
                fontsize=10.5, fontweight="bold", color=m["title_col"], zorder=4)
        ax.text(cx + col_w/2, cy + ch - 11.5, f"{m['author']} | {m['role']}", ha="center", va="center",
                fontsize=6.8, fontstyle="italic", color=C_MUTED, zorder=4)

        ax.plot([cx + 2, cx + col_w - 2], [cy + ch - 13.5, cy + ch - 13.5], color=m["border"], lw=0.8, zorder=3)

        spec_y = cy + ch - 18
        for label, val in m["specs"]:
            is_highlight = "Val RMSE" in label or "Test Skill" in label
            r_bg = "#ffffff" if not is_highlight else ("#feebc8" if idx < 3 else "#c6f6d5")
            r_box = patches.FancyBboxPatch((cx + 2, spec_y - 1.5), col_w - 4, 5.2, boxstyle="round,pad=0.2",
                                          facecolor=r_bg, edgecolor="#cbd5e0", linewidth=0.6, zorder=3)
            ax.add_patch(r_box)

            ax.text(cx + 3.5, spec_y + 2.0, label.upper(), fontsize=5.8, fontweight="bold", color=C_MUTED, zorder=4)
            ax.text(cx + 3.5, spec_y - 0.2, val, fontsize=6.8,
                    fontweight="bold" if is_highlight else "normal",
                    color=C_NAVY if not is_highlight else ("#744210" if idx < 3 else "#22543d"), zorder=4)
            spec_y -= 6.8

        diff_box = patches.FancyBboxPatch((cx + 2, cy + 2), col_w - 4, 16, boxstyle="round,pad=0.4",
                                          facecolor="#ffffff", edgecolor=m["border"], linewidth=0.8, zorder=3)
        ax.add_patch(diff_box)
        ax.text(cx + col_w/2, cy + 15.5, "ARCHITECTURAL ROLE", ha="center", va="center",
                fontsize=6.8, fontweight="bold", color=m["title_col"], zorder=4)

        if idx == 0:
            diff_text = ("- Unstabilized temperature drift\n"
                         "- Direct absolute regression\n"
                         "- Severe systematic cold bias\n"
                         "- Fails persistence benchmark")
        elif idx == 1:
            diff_text = ("- Establishes hardened baseline\n"
                         "- Residual anchor resolves bias\n"
                         "- Preserves original U-Net core\n"
                         "- Standard single-head output")
        elif idx == 2:
            diff_text = ("- Learnable B-spline skip edges\n"
                         "- Cuts 388k redundant weights\n"
                         "- LeakyReLU stops dying neurons\n"
                         "- Strong validation gain (+4.29%)")
        else:
            diff_text = ("- Decoupled diurnal/synoptic heads\n"
                         "- Resolves multi-task gradient clashes\n"
                         "- Lowest Val RMSE (3.211 K, +8.77%)\n"
                         "- Held-out Test RMSE 3.178 K (+10.15%)")

        ax.text(cx + 3.5, cy + 8.5, diff_text, fontsize=6.5, color=C_SLATE, linespacing=1.3, zorder=4)

    plt.tight_layout()
    plt.savefig(output_path, dpi=300, bbox_inches="tight")
    plt.close()
    print(f"[Slide 3] Saved Architectural Evolution Matrix: {output_path}")


# ==============================================================================
# SLIDE 4: Architectural Search Taxonomy & Leaderboard Landscape
# ==============================================================================
def generate_slide_4_search_taxonomy(output_path: Path):
    """
    Generates Slide 4: Complete landscape taxonomy of all 20 architectures (L0 to L19) & activations.
    """
    fig, ax = setup_slide_figure(
        title="Architecture Search Landscape: 20 Architectures Across Four Discovery Frontiers",
        subtitle="Empirical performance taxonomy across bottleneck rearrangements, skip fusions, channel attention, and decoupled multi-horizon heads",
        slide_badge="SEARCH TAXONOMY"
    )

    categories = [
        ("FRONTIER 1: BOTTLENECK MODIFICATIONS (L2 to L9)",
         "Evaluated Conv3D, MLP, and KAN blocks before/after ASPP. Dilations in ASPP saturate receptive capacity; marginal gains (< +0.80%).",
         7, 56, 178, 35, C_BOT, C_BOT_BORDER),
        ("FRONTIER 2: SKIP CONNECTION INNOVATIONS (L10, L11, L16)",
         "Evaluated pre-skip linear convs vs post-skip KAN B-spline fusions. KAN at merge6/7 cuts 388k params with superior non-linear alignment.",
         7, 26, 87, 27, C_KAN, C_KAN_BORDER),
        ("FRONTIER 3: ATTENTION & DECOUPLED HEADS (L15, L17, L18, L19)",
         "Next-generation architectures: Decoupled diurnal/synoptic heads (L17: 3.211 K), SE attention (L18: 3.318 K), and Apex synthesis (L19: 3.241 K).",
         98, 26, 87, 27, C_HEAD, C_HEAD_BORDER),
    ]

    for cat_title, cat_sub, cx, cy, cw, ch, cbg, cbd in categories:
        card = patches.FancyBboxPatch((cx, cy), cw, ch, boxstyle="round,pad=0.6",
                                      facecolor=C_CARD_BG, edgecolor=cbd, linewidth=1.2, zorder=2)
        ax.add_patch(card)
        h_box = patches.FancyBboxPatch((cx, cy + ch - 4.5), cw, 4.5, boxstyle="round,pad=0.2",
                                       facecolor=cbd, edgecolor="none", zorder=3)
        ax.add_patch(h_box)
        ax.text(cx + 3, cy + ch - 2.2, cat_title, ha="left", va="center",
                fontsize=8.5, fontweight="bold", color="#ffffff", zorder=4)

    # FRONTIER 1 TILES (Bottlenecks)
    bneck_models = [
        ("L2", "Conv Before ASPP", "+590k params", "3.481 K", "Marginal (+1.10%)"),
        ("L3", "Conv After ASPP", "+1.77M params", "3.503 K", "Marginal (+0.47%)"),
        ("L4", "MLP Before ASPP", "Dense 256->512", "3.476 K", "Slight (+1.23%)"),
        ("L5", "MLP After ASPP", "Dense 256->512", "3.470 K", "Slight (+1.40%)"),
        ("L6", "KAN Before ASPP", "B-splines (5 knots)", "3.487 K", "Slight (+0.92%)"),
        ("L7", "KAN After ASPP", "B-splines (5 knots)", "3.535 K", "Degraded (-0.44%)"),
        ("L8", "Sequential MLP->KAN", "Bottleneck Compound", "3.483 K", "Slight (+1.04%)"),
        ("L9", "Sequential KAN->MLP", "Bottleneck Compound", "3.448 K", "Solid (+2.05%)")
    ]

    bx_start = 10
    by_start = 74
    for i, (m_id, m_name, m_feat, m_rmse, m_gain) in enumerate(bneck_models):
        row = i // 4
        col = i % 4
        mx = bx_start + col * 43.5
        my = by_start - row * 11.5

        mbox = patches.FancyBboxPatch((mx, my), 41, 9.5, boxstyle="round,pad=0.3",
                                      facecolor="#ffffff", edgecolor="#e2e8f0", linewidth=0.8, zorder=4)
        ax.add_patch(mbox)
        ax.text(mx + 2, my + 7.2, f"{m_id}: {m_name}", fontsize=7.2, fontweight="bold", color=C_NAVY, zorder=5)
        ax.text(mx + 2, my + 4.5, f"Structure: {m_feat}", fontsize=6.3, color=C_MUTED, zorder=5)
        ax.text(mx + 2, my + 2.0, f"Val RMSE: {m_rmse} ({m_gain})", fontsize=6.5, fontweight="bold", color="#744210", zorder=5)

    ax.text(10, 58, "Key Bottleneck Finding: Dilations in ASPP already capture 95%+ of receptive field capacity. Adding complexity to bottleneck yielded diminishing returns (< +2.05%).",
            fontsize=7.0, fontstyle="italic", color=C_SLATE, zorder=5)

    # FRONTIER 2 TILES (Skip Connections)
    draw_styled_box(ax, 10, 31, 26, 16,
                    title="L10: Pre-Skip Linear",
                    subtitle="Conv3D projection before\nencoder skip merge.\n\nVal RMSE: 3.497 K (+0.65%)\nParams: 10.66M (+18k)",
                    tag="Rank 13 / 20", bg_color="#ffffff", border_color="#cbd5e0", title_color=C_NAVY)

    draw_styled_box(ax, 38, 31, 27, 16,
                    title="L11: KAN Skip Fusion",
                    subtitle="B-spline fusion at Merge6\n& Merge7.\n\nVal RMSE: 3.427 K (+2.63%)\nParams: 10.25M (-388k!)",
                    tag="Rank 5 / 20", bg_color=C_KAN, border_color=C_KAN_BORDER, title_color="#44337a", lw=1.6)

    draw_styled_box(ax, 67, 31, 25, 16,
                    title="L16: Full KAN Skips",
                    subtitle="4-Stage KAN Skips down\nto full resolution (32x48).\n\nVal RMSE: 3.507 K (+0.38%)\nParams: 10.23M (-412k)",
                    tag="Rank 17 / 20", bg_color="#ffffff", border_color="#cbd5e0", title_color=C_NAVY)

    # FRONTIER 3 TILES (Next-Gen Champions)
    draw_styled_box(ax, 100, 31, 41, 16,
                    title="L18: Spatio-Temporal SE Block",
                    subtitle="Dynamic channel-lag attention inside MultiScale blocks.\n"
                             "Amplifies solar channels by day, wind by front.\n"
                             "Val RMSE: 3.318 K (+5.73% Gain) | Params: 10.31M",
                    tag="Rank 3 BRONZE", bg_color="#fffaf0", border_color="#dd6b20", title_color="#744210", lw=1.6)

    draw_styled_box(ax, 143, 31, 41, 16,
                    title="L17: Decoupled Heads [*]",
                    subtitle="Tanh diurnal head (+2..+16h) + Linear synoptic head.\n"
                             "Eliminates multi-task gradient conflict.\n"
                             "Val RMSE: 3.211 K (+8.77% GAIN) | Test: 3.178 K",
                    tag="Rank 1 APEX WINNER", bg_color="#fff5f5", border_color="#e53e3e", title_color="#9b2c2c", lw=2.2)

    # Bottom Activation Benchmark Ribbon
    act_box = patches.FancyBboxPatch((7, 6), 178, 17, boxstyle="round,pad=0.5",
                                     facecolor="#ffffff", edgecolor=C_CARD_BORDER, linewidth=1.2, zorder=2)
    ax.add_patch(act_box)
    ax.text(10, 20.5, "GLOBAL ACTIVATION BENCHMARK (Held-out Test Split, N=400, 1,000 Paired Bootstrap Resamples)",
            fontsize=8.0, fontweight="bold", color=C_NAVY, zorder=4)

    act_data = [
        ("Standard ReLU", "3.520 K", "Baseline", "#718096", "Suffers dying neurons on cold negative anomalies"),
        ("GELU (Smooth)", "3.488 K", "+0.91%", "#3182ce", "Slight continuous improvement; slower convergence"),
        ("SiLU (Swish)", "3.475 K", "+1.28%", "#319795", "Good gradient flow; modest mid-range improvement"),
        ("Hyperbolic Tanh", "3.374 K", "+4.15%", "#d69e2e", "Bests short-range (+16h: -1.18 K), saturates on extremes"),
        ("LeakyReLU (0.2)", "3.373 K", "+4.17%", "#e53e3e", "Champion robustness across all lead times (+2h..+72h)")
    ]

    for idx, (aname, armse, again, acol, adesc) in enumerate(act_data):
        ax_card_x = 10 + idx * 35.0
        abox = patches.FancyBboxPatch((ax_card_x, 8), 33, 10.5, boxstyle="round,pad=0.3",
                                      facecolor="#f7fafc", edgecolor=acol, linewidth=1.0, zorder=3)
        ax.add_patch(abox)
        ax.text(ax_card_x + 1.5, 16.5, aname, fontsize=7.2, fontweight="bold", color=acol, zorder=4)
        ax.text(ax_card_x + 1.5, 14.0, f"Val RMSE: {armse} ({again})", fontsize=6.8, fontweight="bold", color=C_SLATE, zorder=4)
        ax.text(ax_card_x + 1.5, 10.2, adesc, fontsize=5.8, color=C_MUTED, linespacing=1.2, zorder=4)

    plt.tight_layout()
    plt.savefig(output_path, dpi=300, bbox_inches="tight")
    plt.close()
    print(f"[Slide 4] Saved Search Taxonomy: {output_path}")


def main():
    out_dir = Path("results/presentation_graphs")
    out_dir.mkdir(parents=True, exist_ok=True)

    print("=" * 80)
    print("GENERATING PRESENTATION-GRADE COMPUTATIONAL GRAPHS (16:9 Widescreen, 300 DPI)")
    print("=" * 80)

    generate_slide_1_macro_architecture(out_dir / "1_broad_unet_macro_architecture_16x9.png")
    generate_slide_2_internal_mechanisms(out_dir / "2_internal_block_mechanisms_deepdive.png")
    generate_slide_3_architectural_evolution(out_dir / "3_architectural_evolution_comparison.png")
    generate_slide_4_search_taxonomy(out_dir / "4_layer_rearrangement_search_taxonomy.png")

    print("\n[SUCCESS] All 4 presentation graph slides generated successfully in:")
    print(f"  {out_dir.resolve()}")


if __name__ == "__main__":
    main()
